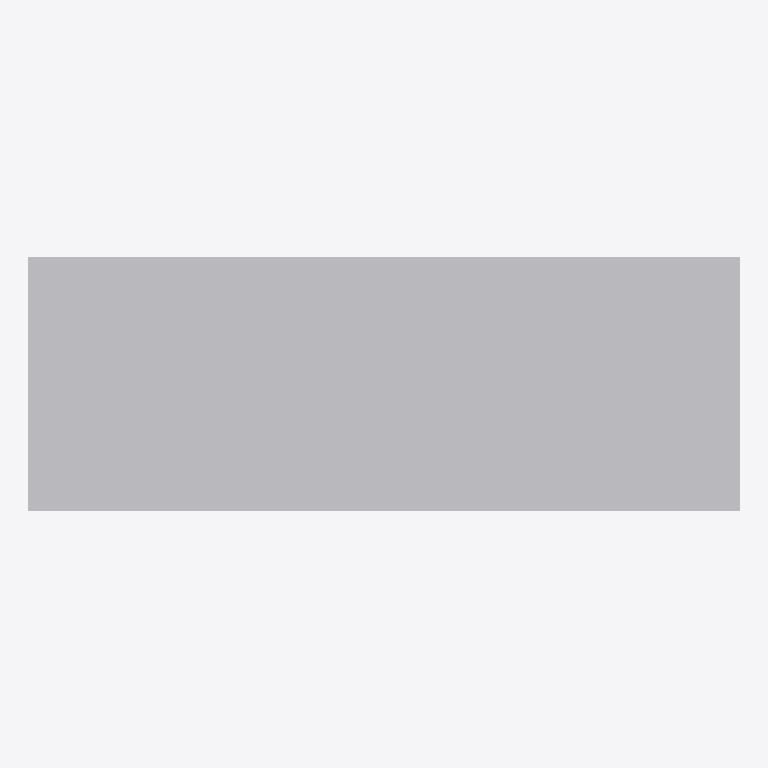
Plan cut of the same IFC building model at storey 'Port De Barcelona' (level 0.00 m, cut at 1.40 m), seen from above with north up, elements coloured by IFC class: 1 other element (light grey). No cut surface shows.
Extent 2.1 m × 0.7 m × 0.8 m (x, y, z). Storeys (1): Port De Barcelona at 0.00 m. Elements (1): 1 IfcFurnishingElement.

HEADER;
FILE_DESCRIPTION(('ViewDefinition [CoordinationView_V2.0]'),'2;1');
FILE_NAME('','',(''),(''),'','','');
FILE_SCHEMA(('IFC2X3'));
ENDSEC;
DATA;
#105=IFCPROJECT('34UKVHeH5CHvrwyycS_2aZ',$,'Port De Barcelona',$,$,'Port De Barcelona','Port De Barcelona',(#97),#92);
#130=IFCSITE('34UKVHeH5CHvrwyycS_2aX',$,'Default',$,$,#127,$,$,.ELEMENT.,(42,21,31,181945),(-71,-3,-24,-263305),0.0,$,$);
#115=IFCBUILDING('34UKVHeH5CHvrwyycS_2aY',$,'Port De Barcelona',$,$,#32,$,'Port De Barcelona',.ELEMENT.,$,$,$);
#124=IFCBUILDINGSTOREY('34UKVHeH5CHvrwyybZ1_NS',$,'Port De Barcelona',$,'Level:8mm Head',#122,$,'Port De Barcelona',.ELEMENT.,0.0);
#210=IFCFURNISHINGELEMENT('3Dh7qL0eD4Bv8DhLTMyiAS',$,'APBCN-URB-MOB-Banco_Madera_Recto:Tipo1:258709',$,'APBCN-URB-MOB-Banco_Madera_Recto:Tipo1',#208,#203,'258709');
ENDSEC;
